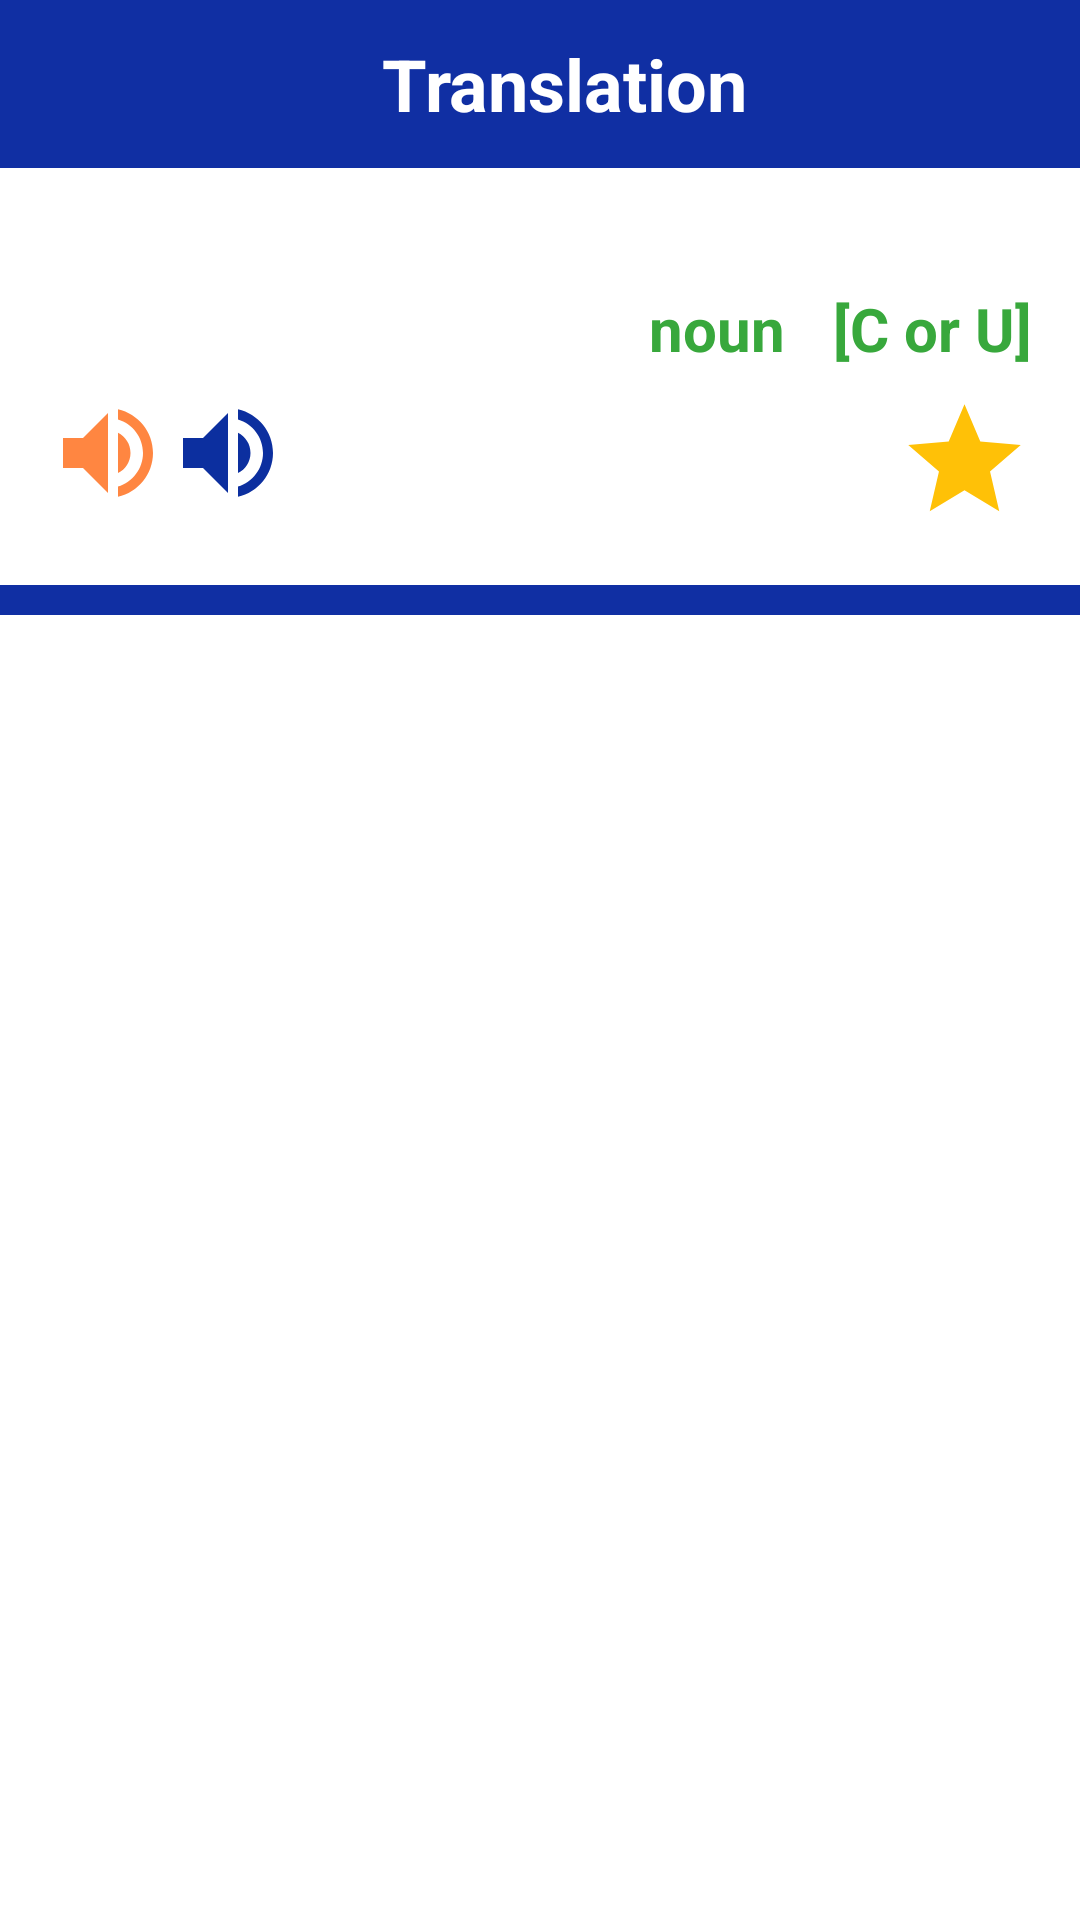

The Android layout XML behind this screen, and the referenced resources:
<!-- AndroidManifest.xml: application theme Theme.DictionaryApp -->
<!-- res/layout/activity_word.xml -->
<?xml version="1.0" encoding="utf-8"?>
<androidx.constraintlayout.widget.ConstraintLayout xmlns:android="http://schemas.android.com/apk/res/android"
    xmlns:app="http://schemas.android.com/apk/res-auto"
    xmlns:tools="http://schemas.android.com/tools"
    android:layout_width="match_parent"
    android:layout_height="match_parent"
    tools:context=".ui.screens.WordActivity">

    <ImageView
        android:id="@+id/btnBack"
        android:layout_width="?actionBarSize"
        android:layout_height="?actionBarSize"
        android:background="?selectableItemBackground"
        android:elevation="10dp"
        android:paddingVertical="10dp"
        android:paddingStart="8dp"
        android:src="@drawable/back"
        app:layout_constraintBottom_toBottomOf="@+id/toolbar"
        app:layout_constraintStart_toStartOf="parent"
        app:layout_constraintTop_toTopOf="parent" />

    <View
        android:id="@+id/view"
        android:layout_width="?actionBarSize"
        android:layout_height="?actionBarSize"
        android:elevation="10dp"
        android:paddingVertical="10dp"
        android:paddingStart="8dp"
        android:src="@drawable/back"
        app:layout_constraintEnd_toEndOf="parent"
        app:layout_constraintTop_toTopOf="parent" />

    <TextView
        android:id="@+id/title"
        android:layout_width="0dp"
        android:layout_height="?actionBarSize"
        android:elevation="10dp"
        android:gravity="center"
        android:paddingStart="16dp"
        android:text="Translation"
        android:textColor="@color/white"
        android:textSize="24sp"
        android:textStyle="bold"
        app:layout_constraintEnd_toStartOf="@+id/view"
        app:layout_constraintStart_toEndOf="@+id/btnBack"
        app:layout_constraintTop_toTopOf="parent" />

    <View
        android:id="@+id/toolbar"
        android:layout_width="0dp"
        android:layout_height="?actionBarSize"
        android:background="@color/blue"
        app:layout_constraintEnd_toEndOf="parent"
        app:layout_constraintStart_toStartOf="parent"
        app:layout_constraintTop_toTopOf="parent" />

    <TextView
        android:id="@+id/wordInWordScreen"
        android:layout_width="wrap_content"
        android:layout_height="wrap_content"
        android:layout_marginStart="16dp"
        android:layout_marginTop="24dp"
        android:textColor="@color/red"
        android:textSize="32sp"
        android:textStyle="bold"
        app:layout_constraintStart_toStartOf="parent"
        app:layout_constraintTop_toBottomOf="@id/toolbar"
        tools:text="apple" />

    <TextView
        android:id="@+id/tvTranscriptWordScreen"
        android:layout_width="0dp"
        android:maxLines="1"
        android:layout_marginEnd="8dp"
        android:layout_height="wrap_content"
        android:layout_gravity="start|center"
        android:layout_marginStart="16dp"
        android:textColor="@color/black"
        android:textSize="20sp"
        app:layout_constraintBottom_toBottomOf="@id/wordInWordScreen"
        app:layout_constraintEnd_toStartOf="@+id/tvTypeWordScreen"
        app:layout_constraintStart_toEndOf="@id/wordInWordScreen"
        tools:text="/ep.l/" />


    <TextView
        android:id="@+id/tvTypeWordScreen"
        android:layout_width="wrap_content"
        android:layout_height="wrap_content"
        android:layout_gravity="start|center"
        android:layout_marginEnd="16dp"
        android:elevation="50dp"
        android:text="noun"
        android:textColor="#38A83C"
        android:textSize="20sp"
        android:textStyle="bold"
        app:layout_constraintBottom_toBottomOf="@id/tvTranscriptWordScreen"
        app:layout_constraintEnd_toStartOf="@id/tvCountWordScreen" />

    <TextView
        android:id="@+id/tvCountWordScreen"
        android:layout_width="wrap_content"
        android:layout_height="wrap_content"
        android:layout_marginEnd="16dp"
        android:text="[C or U]"
        android:textColor="#38A83C"
        android:textSize="20sp"
        android:textStyle="bold"
        app:layout_constraintBottom_toBottomOf="@id/tvTypeWordScreen"
        app:layout_constraintEnd_toEndOf="parent" />

    <ImageView
        android:id="@+id/ivAudioWordScreenBritish"
        android:layout_width="40dp"
        android:layout_height="40dp"
        android:layout_marginTop="8dp"
        android:clickable="true"
        android:src="@drawable/volume_up"
        app:layout_constraintStart_toStartOf="@id/wordInWordScreen"
        app:layout_constraintTop_toBottomOf="@id/wordInWordScreen" />

    <ImageView
        android:id="@+id/ivAudioWordScreenUS"
        android:layout_width="40dp"
        android:layout_height="40dp"
        android:clickable="true"
        android:src="@drawable/volume_up_us"
        app:layout_constraintBottom_toBottomOf="@+id/ivAudioWordScreenBritish"
        app:layout_constraintStart_toEndOf="@+id/ivAudioWordScreenBritish" />

    <ImageView
        android:id="@+id/ivfavStateWordScreen"
        android:layout_width="45dp"
        android:layout_height="45dp"
        android:layout_marginTop="8dp"
        android:clickable="true"
        android:src="@drawable/star_filled"
        app:layout_constraintEnd_toEndOf="@id/tvCountWordScreen"
        app:layout_constraintTop_toBottomOf="@id/tvCountWordScreen" />

    <View
        android:id="@+id/viewLine"
        android:layout_width="0dp"
        android:layout_height="10dp"
        android:layout_marginTop="24dp"
        android:background="@color/blue"
        app:layout_constraintEnd_toEndOf="parent"
        app:layout_constraintStart_toStartOf="parent"
        app:layout_constraintTop_toBottomOf="@id/ivAudioWordScreenBritish" />

    <TextView
        android:id="@+id/translationInWordScreen"
        android:layout_width="wrap_content"
        android:layout_height="wrap_content"
        android:layout_marginTop="16dp"
        android:textColor="#000"
        android:textSize="26sp"
        app:layout_constraintStart_toStartOf="@id/ivAudioWordScreenBritish"
        app:layout_constraintTop_toBottomOf="@id/viewLine"
        tools:text="Olma" />


</androidx.constraintlayout.widget.ConstraintLayout>
<!-- resources referenced by this layout -->
<resources>
  <color name="black">#FF000000</color>
  <color name="blue">#102FA3</color>
  <color name="red">#F44336</color>
  <color name="white">#FFFFFFFF</color>
  <!-- drawable star_filled (drawable-v24) -->
  <vector xmlns:android="http://schemas.android.com/apk/res/android"
      android:width="24dp"
      android:height="24dp"
      android:tint="#FFC107"
      android:viewportWidth="24"
      android:viewportHeight="24">
  
      <path
          android:fillColor="@android:color/white"
          android:pathData="M12,17.27L18.18,21l-1.64,-7.03L22,9.24l-7.19,-0.61L12,2 9.19,8.63 2,9.24l5.46,4.73L5.82,21z" />
  </vector>
  <!-- drawable volume_up (drawable-v24) -->
  <vector android:autoMirrored="true" android:height="24dp"
      android:tint="#FF8641" android:viewportHeight="24"
      android:viewportWidth="24" android:width="24dp" xmlns:android="http://schemas.android.com/apk/res/android">
      <path android:fillColor="@android:color/white" android:pathData="M3,9v6h4l5,5L12,4L7,9L3,9zM16.5,12c0,-1.77 -1.02,-3.29 -2.5,-4.03v8.05c1.48,-0.73 2.5,-2.25 2.5,-4.02zM14,3.23v2.06c2.89,0.86 5,3.54 5,6.71s-2.11,5.85 -5,6.71v2.06c4.01,-0.91 7,-4.49 7,-8.77s-2.99,-7.86 -7,-8.77z"/>
  </vector>
  <!-- drawable volume_up_us (drawable) -->
  <vector android:autoMirrored="true" android:height="24dp"
      android:tint="#0C2F9F" android:viewportHeight="24"
      android:viewportWidth="24" android:width="24dp" xmlns:android="http://schemas.android.com/apk/res/android">
      <path android:fillColor="@android:color/white" android:pathData="M3,9v6h4l5,5L12,4L7,9L3,9zM16.5,12c0,-1.77 -1.02,-3.29 -2.5,-4.03v8.05c1.48,-0.73 2.5,-2.25 2.5,-4.02zM14,3.23v2.06c2.89,0.86 5,3.54 5,6.71s-2.11,5.85 -5,6.71v2.06c4.01,-0.91 7,-4.49 7,-8.77s-2.99,-7.86 -7,-8.77z"/>
  </vector>
  <style name="Theme.DictionaryApp" parent="Theme.MaterialComponents.DayNight.NoActionBar">
          
          <item name="colorPrimary">@color/purple_500</item>
          <item name="colorPrimaryVariant">@color/purple_700</item>
          <item name="colorOnPrimary">@color/white</item>
          
          <item name="colorSecondary">@color/teal_200</item>
          <item name="colorSecondaryVariant">@color/teal_700</item>
          <item name="colorOnSecondary">@color/black</item>
          
          <item name="android:statusBarColor" tools:targetApi="l">@color/blue</item>
          
      </style>
  <color name="purple_500">#FF6200EE</color>
  <color name="purple_700">#FF3700B3</color>
  <color name="teal_200">#FF03DAC5</color>
  <color name="teal_700">#FF018786</color>
</resources>
